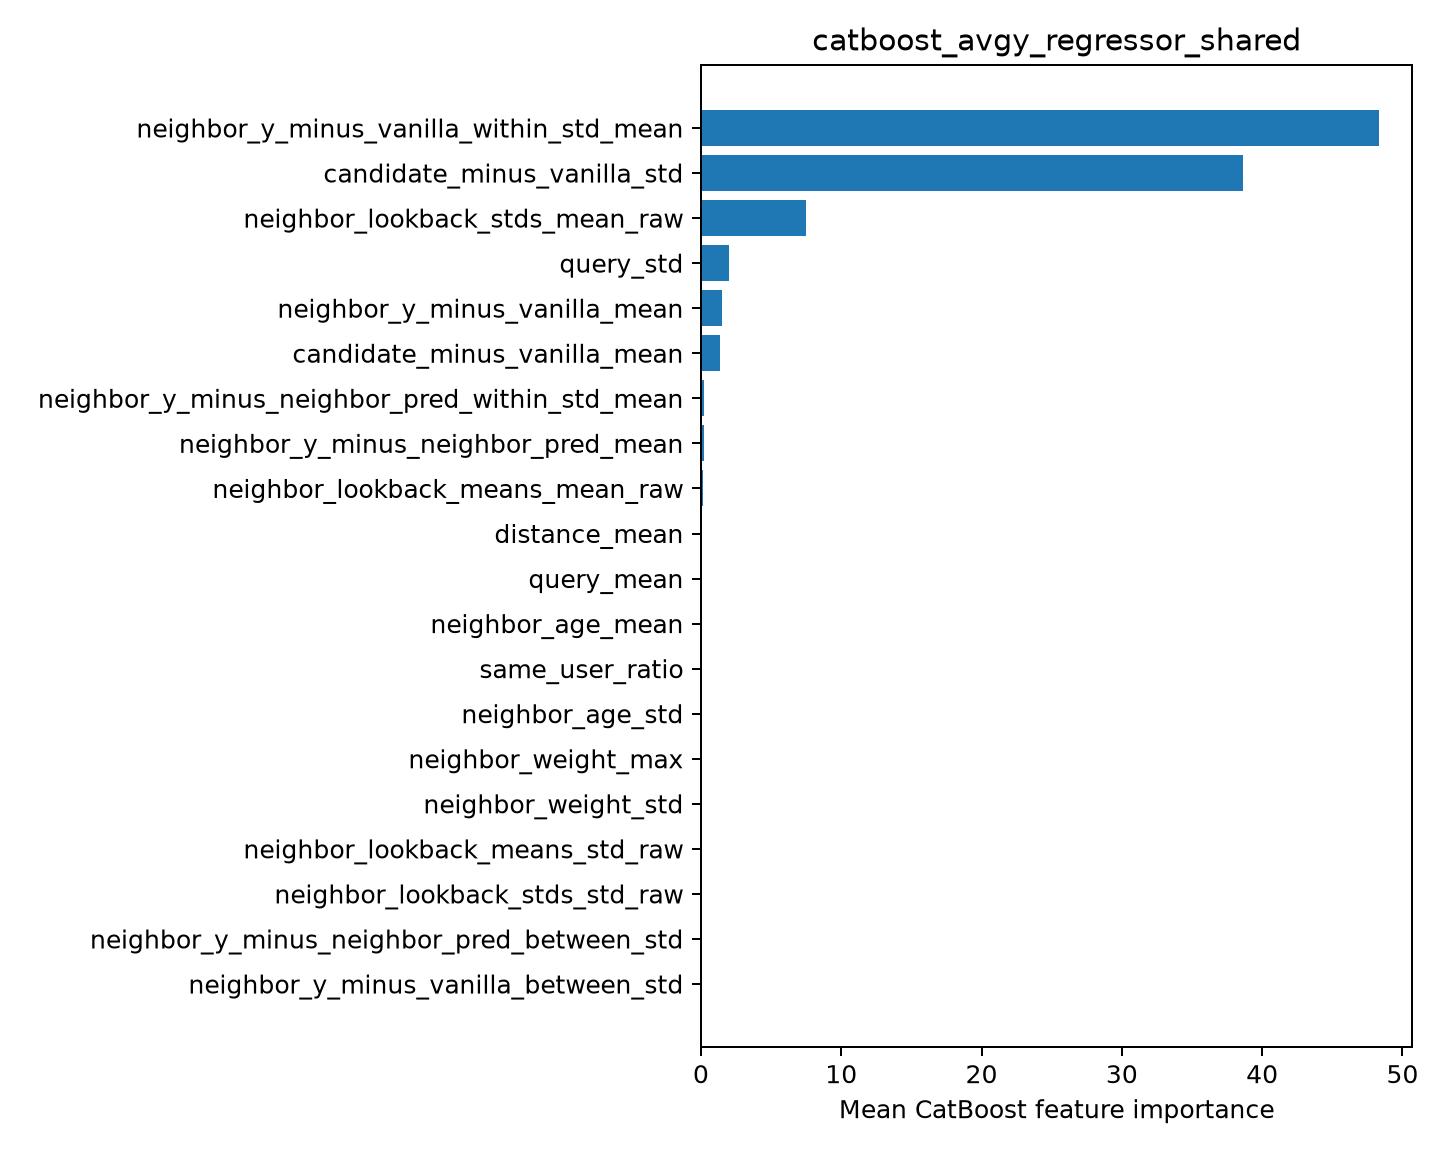

Data behind this chart, as committed beside it:
feature, importance
neighbor_y_minus_vanilla_within_std_mean, 48.29
candidate_minus_vanilla_std, 38.61
neighbor_lookback_stds_mean_raw, 7.456
query_std, 2.009
neighbor_y_minus_vanilla_mean, 1.487
candidate_minus_vanilla_mean, 1.359
neighbor_y_minus_neighbor_pred_within_st…, 0.2073
neighbor_y_minus_neighbor_pred_mean, 0.1829
neighbor_lookback_means_mean_raw, 0.1462
distance_mean, 0.1101
query_mean, 0.0826
neighbor_age_mean, 0.0472
same_user_ratio, 0.007392
neighbor_age_std, 0.0
neighbor_weight_max, 0.0
neighbor_weight_std, 0.0
neighbor_lookback_means_std_raw, 0.0
neighbor_lookback_stds_std_raw, 0.0
neighbor_y_minus_neighbor_pred_between_s…, 0.0
neighbor_y_minus_vanilla_between_std, 0.0
